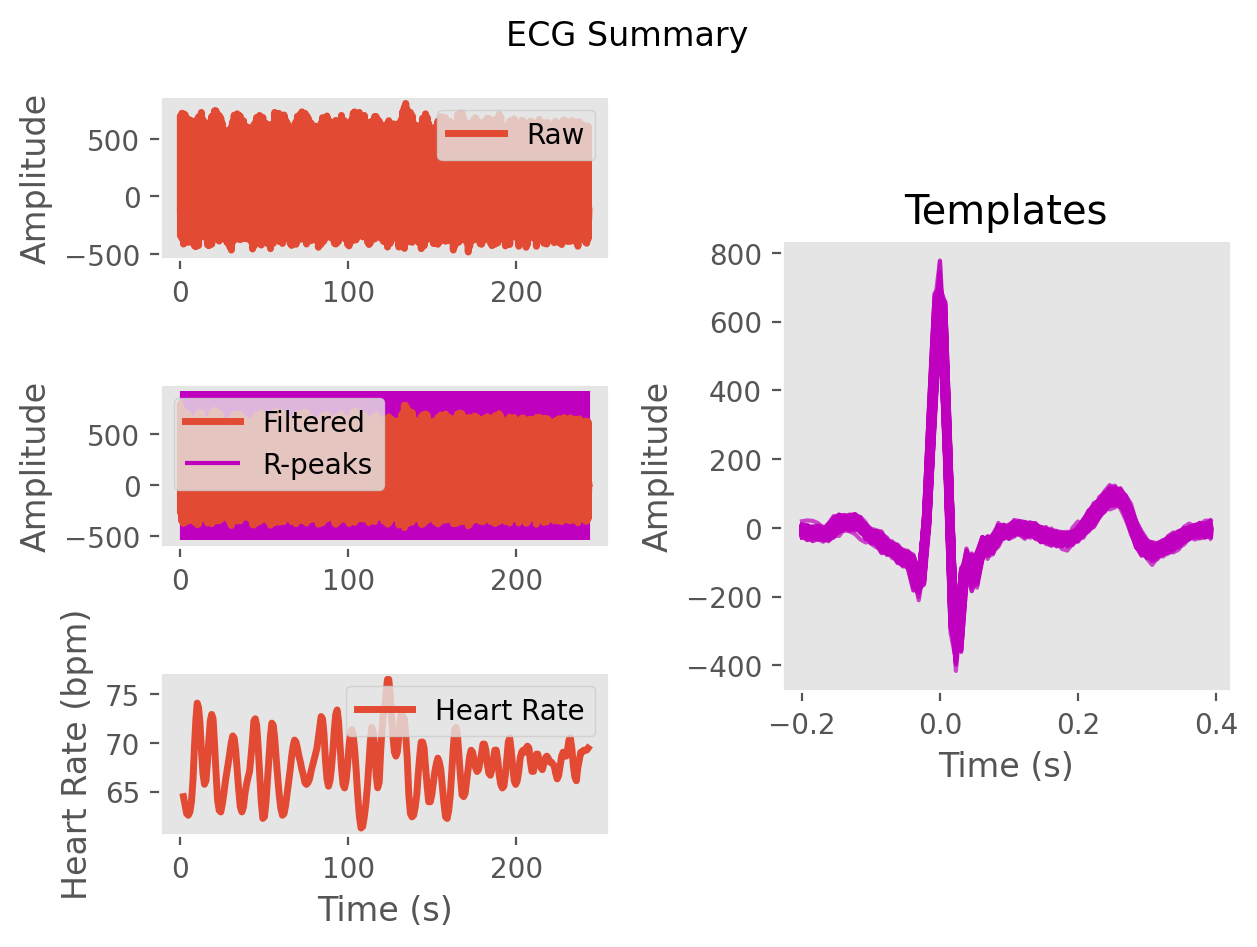

The table this chart was drawn from, first rows:
ECG, -5.865148008609211, 215.73250726912812, 525.2759142153698, 792.3574411916213, 703.2409579832706, 199.80160347059274, -254.0681942903002, -271.2829138425594, -107.38906827668293, -99.76164387119242, -128.69530987013798, -71.79903310569709, -47.988320083213985, -65.69887737806414, -46.462038369288805, -25.199319606889055, -22.520981530892815, -7.734514760830471, 1.5774425345303502, -5.131207157316609, -1.5949906780982648, 9.472193232900072, 4.687314062524512
Time (s), 0.0, 0.007692, 0.01538, 0.02308, 0.03077, 0.03846, 0.04615, 0.05385, 0.06154, 0.06923, 0.07692, 0.08462, 0.09231, 0.1, 0.1077, 0.1154, 0.1231, 0.1308, 0.1385, 0.1462, 0.1538, 0.1615, 0.1692
Rpeaks, 120, 240, 363, 488, 613, 737, 860, 979, 1091, 1197, 1303, 1407, 1515, 1628, 1745, 1865, 1984, 2099, 2209, 2317, 2423, 2530, 2640
IBI Series, 859, 881, 916, 944, 965, 985, 979, 976, 964, 934, 876, 840, 827, 819, 845, 892, 922, 937, 938, 901, 868, 847, 831
Heart Rate, 69, 70, 70, 70, 69, 69, 68, 67, 67, 67, 67, 68, 69, 69, 69, 69, 69, 68, 68, 69, 69, 70, 70
